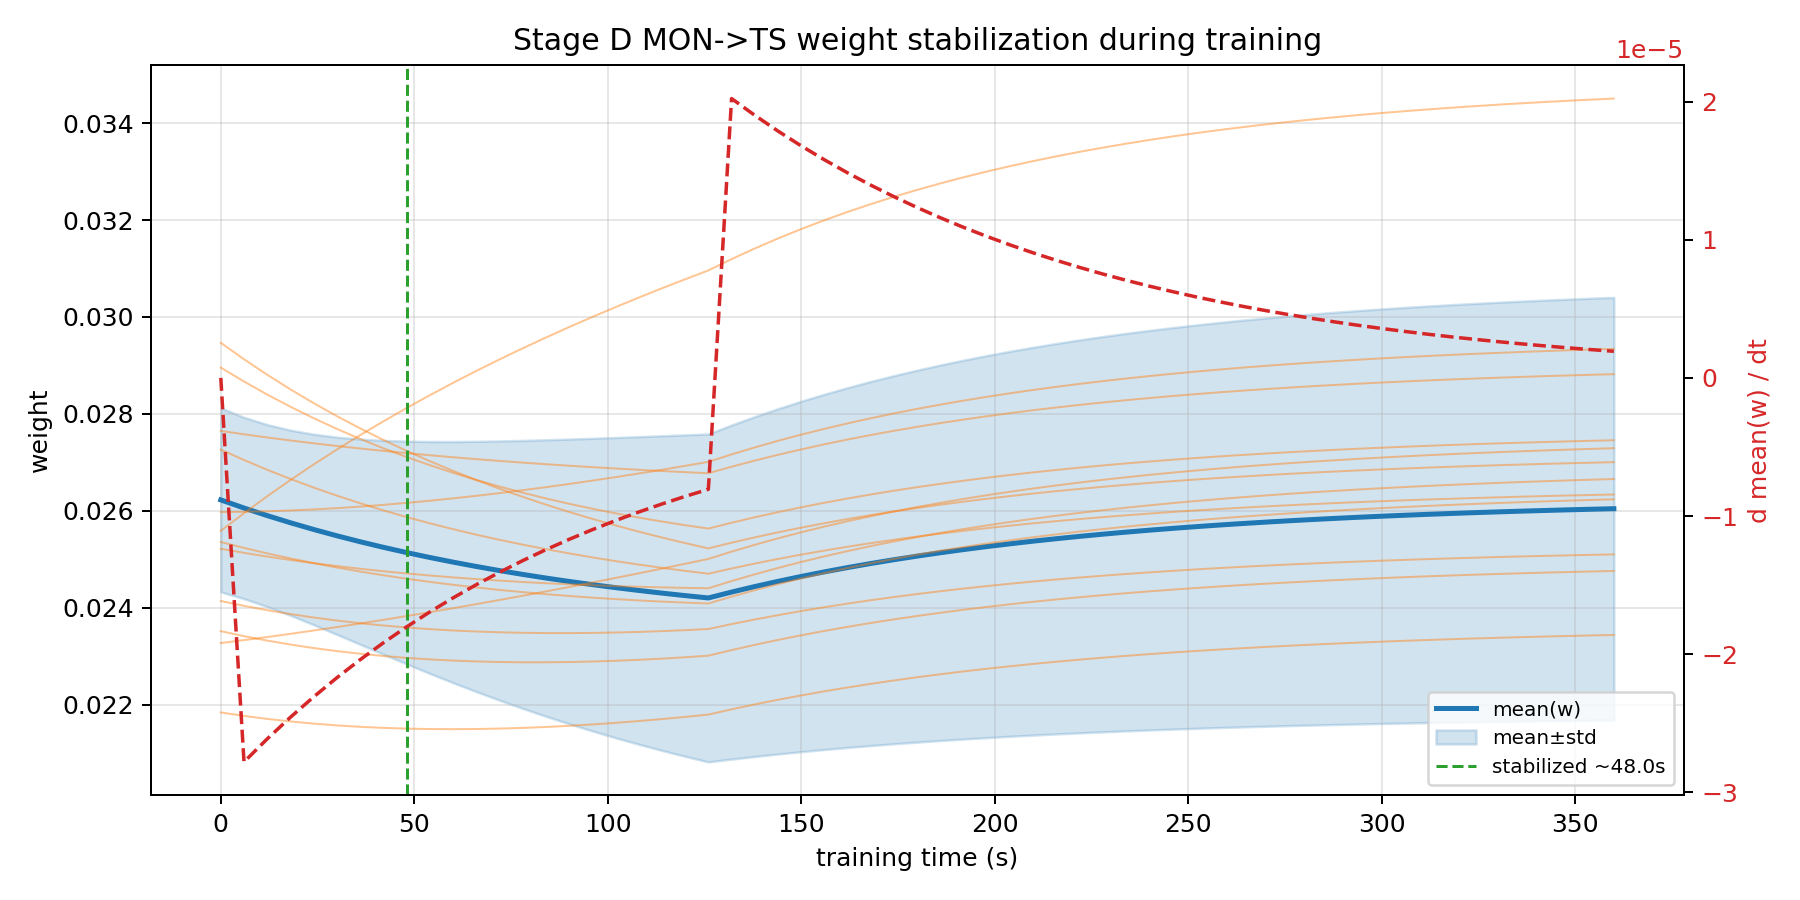

The data file committed next to this chart (first rows):
checkpoint_t_s, mean_w, std_w, dmean_w_dt
0.00000000, 0.02623, 0.001897, 0.0000000000
6, 0.02606, 0.00187, -0.00002779
12, 0.0259, 0.001877, -0.00002613
18, 0.02576, 0.00191, -0.00002456
24, 0.02562, 0.001965, -0.00002309
30, 0.02549, 0.002035, -0.0000217
36, 0.02537, 0.002116, -0.0000204
42, 0.02525, 0.002204, -0.00001917
48, 0.02514, 0.002297, -0.00001802
54, 0.02504, 0.002391, -0.00001694
60, 0.02495, 0.002486, -0.00001593
66, 0.02486, 0.00258, -0.00001497
72, 0.02477, 0.002673, -0.00001407
78, 0.02469, 0.002763, -0.00001323
84, 0.02462, 0.002851, -0.00001243
90, 0.02455, 0.002935, -0.00001169
96, 0.02448, 0.003017, -0.00001099
102, 0.02442, 0.003096, -0.00001033
108, 0.02436, 0.003172, -0.000009708
114, 0.02431, 0.003244, -0.000009125
120, 0.02425, 0.003314, -0.000008578
126, 0.02421, 0.003382, -0.000008063
132, 0.02433, 0.003445, 0.00002021
138, 0.02444, 0.003504, 0.000019
144, 0.02455, 0.003561, 0.00001786
150, 0.02465, 0.003614, 0.00001679
156, 0.02474, 0.003663, 0.00001578
162, 0.02483, 0.00371, 0.00001484
168, 0.02492, 0.003755, 0.00001395
174, 0.025, 0.003796, 0.00001311
180, 0.02507, 0.003835, 0.00001232
186, 0.02514, 0.003872, 0.00001158
192, 0.0252, 0.003907, 0.00001089
198, 0.02527, 0.00394, 0.00001023
204, 0.02532, 0.00397, 0.00000962
210, 0.02538, 0.003999, 0.000009043
216, 0.02543, 0.004027, 0.000008501
222, 0.02548, 0.004052, 0.000007991
228, 0.02552, 0.004076, 0.000007511
234, 0.02556, 0.004099, 0.000007061
240, 0.0256, 0.00412, 0.000006637
246, 0.02564, 0.00414, 0.000006239
252, 0.02568, 0.004159, 0.000005864
258, 0.02571, 0.004177, 0.000005512
264, 0.02574, 0.004193, 0.000005182
270, 0.02577, 0.004209, 0.000004871
276, 0.0258, 0.004224, 0.000004579
282, 0.02582, 0.004238, 0.000004304
288, 0.02585, 0.004251, 0.000004046
294, 0.02587, 0.004263, 0.000003803
300, 0.02589, 0.004274, 0.000003575
306, 0.02591, 0.004285, 0.00000336
312, 0.02593, 0.004295, 0.000003159
318, 0.02595, 0.004305, 0.000002969
324, 0.02597, 0.004314, 0.000002791
330, 0.02598, 0.004322, 0.000002623
336, 0.026, 0.00433, 0.000002466
342, 0.02601, 0.004338, 0.000002318
348, 0.02602, 0.004345, 0.000002179
354, 0.02604, 0.004351, 0.000002048
... 1 more rows
